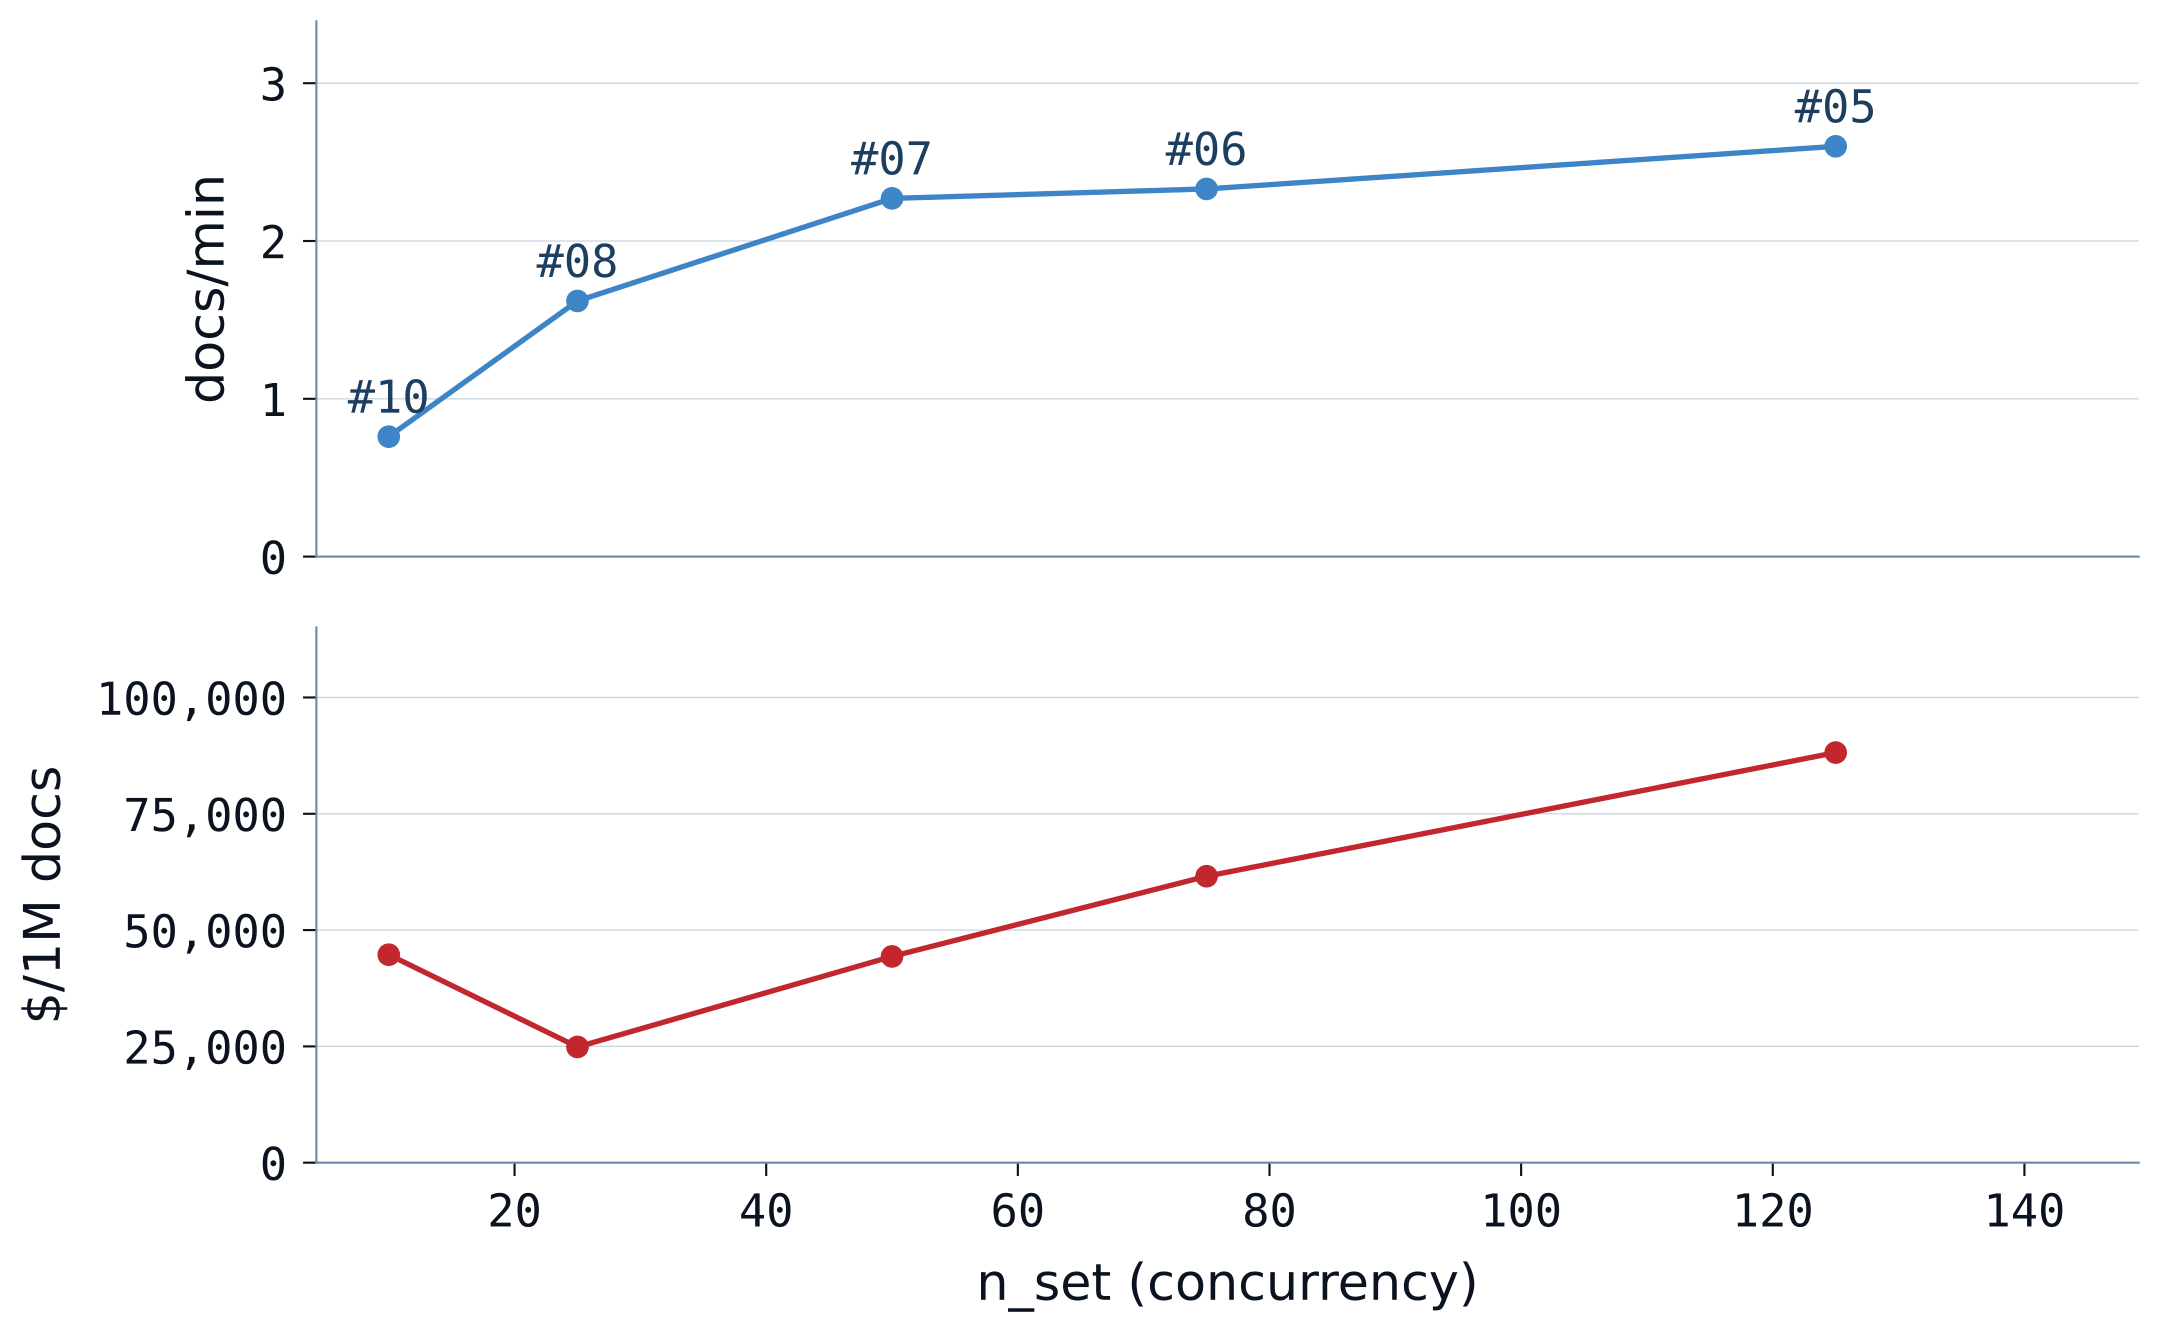

Values plotted in this chart, from the file beside it:
run, n_set, throughput, usd_per_1m
label, concurrency, docs/min, $/1M docs
#10, 10, 0.76, 44707
#08, 25, 1.62, 24875
#07, 50, 2.27, 44335
#06, 75, 2.33, 61573
#05, 125, 2.60, 88161
